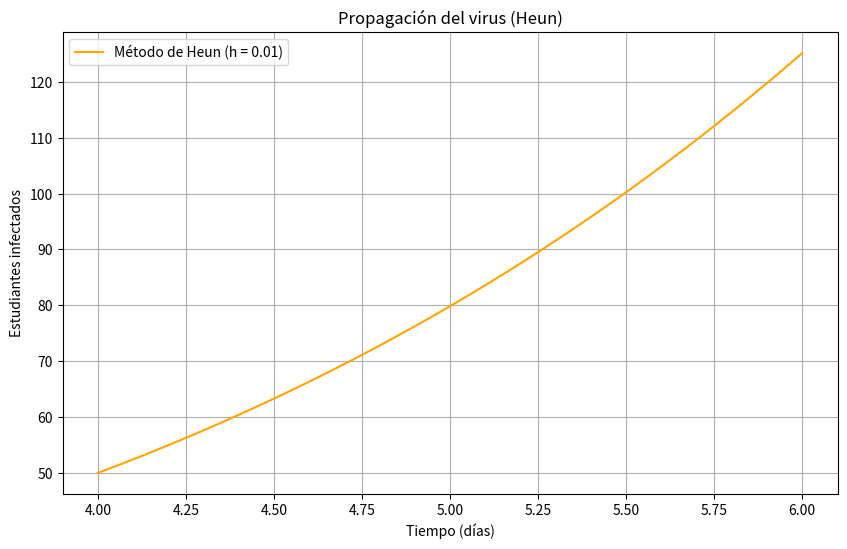

Write the Python code that produced this figure.
import numpy as np
import matplotlib.pyplot as plt
import pandas as pd

# Parámetros
k = 0.0005
x0 = 50
t0 = 4
tf = 6
h = 0.01

# Ecuación diferencial
def f(t, x):
    return k * x * (1000 - x)

# Método de Heun con registro de iteraciones
def heun(f, x0, t0, tf, h):
    n = int((tf - t0) / h)
    t_values = [t0]
    x_values = [x0]

    x = x0
    t = t0
    for i in range(n):
        x_pred = x + h * f(t, x)                          # Predicción (Euler)
        x = x + (h / 2) * (f(t, x) + f(t + h, x_pred))    # Corrección
        t = t + h
        t_values.append(t)
        x_values.append(x)
        print(f"Iteración {i + 1}: t = {t:.2f}, x = {x:.4f}")

    return np.array(t_values), np.array(x_values)

# Ejecutar el método de Heun
t_vals, x_vals = heun(f, x0, t0, tf, h)

# Mostrar el resultado final
print(f"\n>>> Aproximación de infectados en t = {tf} días (Heun): x({tf}) ≈ {x_vals[-1]:.2f}")

# Crear tabla en pandas para visualización
tabla_resultados = pd.DataFrame({
    'Día (t)': t_vals,
    'Infectados (x)': x_vals
})

# Mostrar primeras filas
print("\nTabla de resultados (primeros 20 pasos):")
print(tabla_resultados.head(20))

# Gráfica
plt.figure(figsize=(10, 6))
plt.plot(t_vals, x_vals, label='Método de Heun (h = 0.01)', color='orange')
plt.title('Propagación del virus (Heun)')
plt.xlabel('Tiempo (días)')
plt.ylabel('Estudiantes infectados')
plt.grid(True)
plt.legend()
plt.show()
